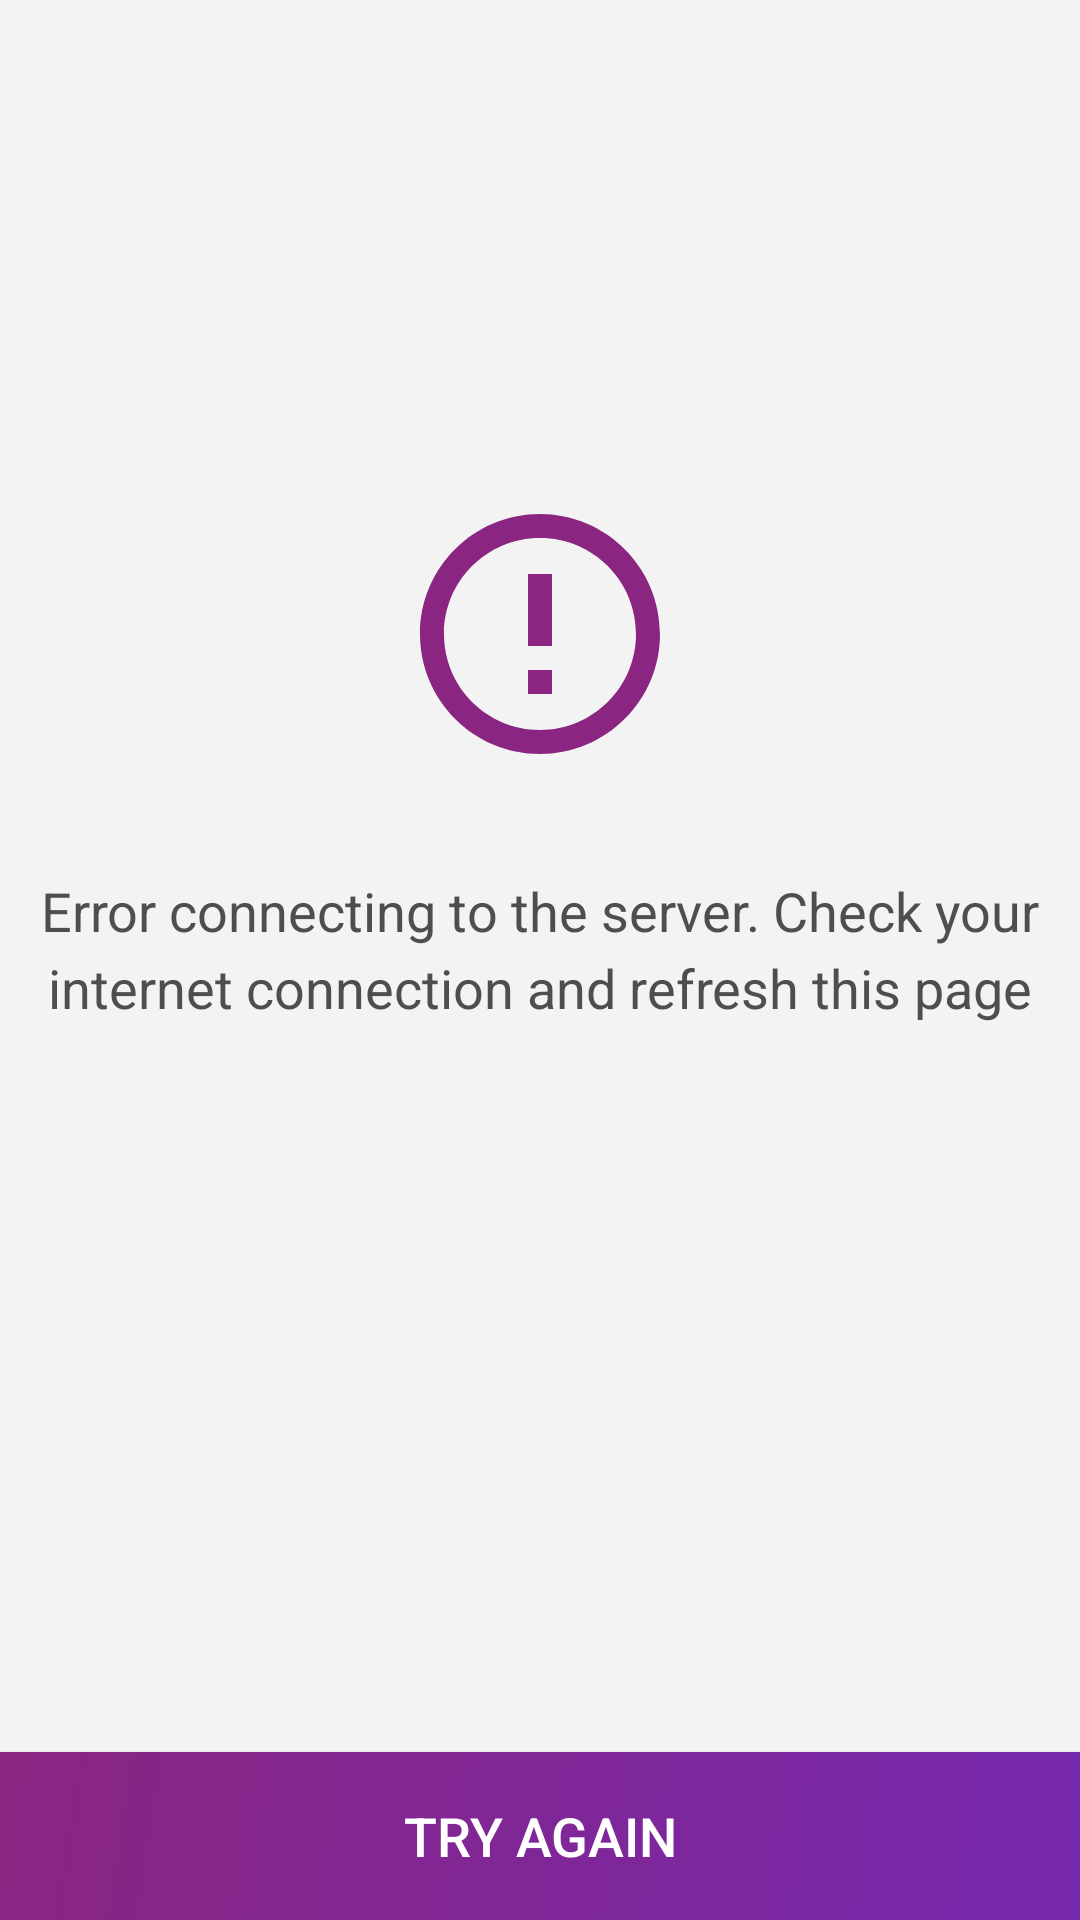

The Android layout XML behind this screen, and the referenced resources:
<!-- AndroidManifest.xml: application theme Theme.Quixicon -->
<!-- res/layout/fragment_connection_error.xml -->
<?xml version="1.0" encoding="utf-8"?>
<layout xmlns:android="http://schemas.android.com/apk/res/android"
    xmlns:app="http://schemas.android.com/apk/res-auto">

    <androidx.constraintlayout.widget.ConstraintLayout
        android:layout_width="match_parent"
        android:layout_height="match_parent"
        android:clickable="true"
        android:focusable="true"
        android:gravity="center"
        android:background="?attr/colorSurface"
        android:orientation="vertical">


        <androidx.appcompat.widget.AppCompatImageView
            android:id="@+id/iv_icon"
            android:layout_width="wrap_content"
            android:layout_height="wrap_content"
            app:layout_constraintBottom_toBottomOf="parent"
            app:layout_constraintEnd_toEndOf="parent"
            app:layout_constraintStart_toStartOf="parent"
            app:layout_constraintTop_toTopOf="parent"
            app:layout_constraintVertical_bias="0.30"
            app:srcCompat="@drawable/ic_error"
            app:tint="?attr/colorDialogAccent" />


        <androidx.appcompat.widget.AppCompatTextView
            android:id="@+id/tv_title"
            android:layout_width="match_parent"
            android:layout_height="wrap_content"
            android:layout_marginTop="@dimen/dp_32"
            android:textSize="@dimen/sp_18"
            android:lineSpacingMultiplier="1.2"
            android:textColor="?attr/colorOnSurface"
            android:text="@string/import_error_connection"
            android:paddingHorizontal="@dimen/dp_8"
            app:layout_constraintTop_toBottomOf="@+id/iv_icon"
            android:textAlignment="center" />


        <androidx.appcompat.widget.AppCompatButton
            android:id="@+id/btn_repeat_internet_request"
            android:layout_width="match_parent"
            android:layout_height="@dimen/dp_56"
            android:layout_gravity="bottom"
            android:background="@drawable/bg_button_big"
            android:text="@string/import_repeat"
            app:layout_constraintBottom_toBottomOf="parent"
            android:textColor="@color/white"
            android:textSize="@dimen/sp_18" />
    </androidx.constraintlayout.widget.ConstraintLayout>
</layout>
<!-- resources referenced by this layout -->
<resources>
  <color name="white">#FFFFFF</color>
  <dimen name="dp_32">32dp</dimen>
  <dimen name="dp_56">56dp</dimen>
  <dimen name="dp_8">8dp</dimen>
  <dimen name="sp_18">18sp</dimen>
  <!-- drawable bg_button_big (drawable) -->
  <?xml version="1.0" encoding="utf-8"?>
  <selector xmlns:android="http://schemas.android.com/apk/res/android">
  
      <item android:state_pressed="true">
          <shape android:shape="rectangle">
              <gradient
                  android:type="linear"
                  android:angle="315"
                  android:endColor="?attr/colorPrimary"
                  android:startColor="?attr/colorPrimaryVariant"
                  />
          </shape>
      </item>
  
      <item android:state_enabled="false">
          <shape android:shape="rectangle">
              <gradient
                  android:type="linear"
                  android:angle="315"
                  android:endColor="@color/gray_70"
                  android:startColor="@color/gray_60"
                  />
          </shape>
      </item>
  
      <item>
          <shape android:shape="rectangle">
              <gradient
                  android:type="linear"
                  android:angle="315"
                  android:endColor="?attr/colorPrimaryVariant"
                  android:startColor="?attr/colorPrimary"
                  />
          </shape>
      </item>
  </selector>
  <!-- drawable ic_error (drawable) -->
  <vector android:height="96dp" android:tint="#FFFFFF"
      android:viewportHeight="24" android:viewportWidth="24"
      android:width="96dp" xmlns:android="http://schemas.android.com/apk/res/android">
      <path android:fillColor="@android:color/white" android:pathData="M11,15h2v2h-2v-2zM11,7h2v6h-2L11,7zM11.99,2C6.47,2 2,6.48 2,12s4.47,10 9.99,10C17.52,22 22,17.52 22,12S17.52,2 11.99,2zM12,20c-4.42,0 -8,-3.58 -8,-8s3.58,-8 8,-8 8,3.58 8,8 -3.58,8 -8,8z"/>
  </vector>
  <string name="import_error_connection">Error connecting to the server. Check your internet connection and refresh this page</string>
  <string name="import_repeat">Try again</string>
  <color name="gray_70">#85878b</color>
  <color name="gray_60">#747474</color>
  <color name="violet">#8A2581</color>
  <color name="transparent">#00000000</color>
  <color name="grape">#7528AD</color>
  <color name="gray_90">#F3F3F3</color>
  <color name="gray_40">#4e4e51</color>
  <color name="yellow_green">#8DC63F</color>
  <color name="black">#000000</color>
  <color name="gray_80">#E1E1E1</color>
  <color name="orange_halloween">#F36821</color>
  <color name="red_cg">#EF3C23</color>
  <color name="orange_princeton">#F58220</color>
  <color name="crayola">#AED581</color>
  <color name="green_tea">#DCEDC8</color>
  <color name="red_light">#FFCDD2</color>
  <color name="pink_light_salmon">#EF9A9A</color>
  <color name="gray_85">#EFEFEF</color>
  <color name="blue">#303f9f</color>
  <color name="green_deep_jungle">#004d40</color>
  <color name="green_persian">#00A99D</color>
  <color name="blue_cg">#0076A3</color>
  <color name="semitransparent">#20000000</color>
  <style name="SnackBarStyle" parent="Widget.MaterialComponents.Snackbar">
          <item name="android:backgroundTint">?attr/colorOnSurface</item>
      </style>
</resources>
